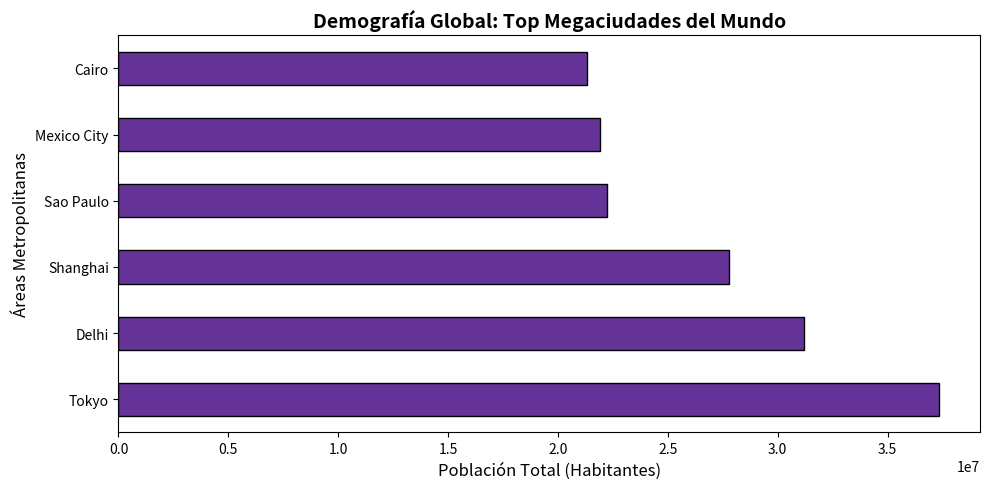

This figure's Python source:
import pandas as pd
import matplotlib.pyplot as plt

print("\n=== 5. VISUALIZACIÓN DE DATOS CON MATPLOTLIB ===")

# Creación de una Serie demográfica estructurada
poblacion_megaciudades = pd.Series({
    'Tokyo': 37339804,
    'Delhi': 31181376,
    'Shanghai': 27795702,
    'Sao Paulo': 22237472,
    'Mexico City': 21918936,
    'Cairo': 21322750
})

# 1. Configurar las dimensiones del lienzo en pulgadas
plt.figure(figsize=(10, 5))

# 2. Generar el gráfico de barras horizontal utilizando el método integrado de Pandas
poblacion_megaciudades.plot(kind='barh', color='rebeccapurple', edgecolor='black')

# 3. Incorporar metadatos y etiquetas institucionales al gráfico
plt.title('Demografía Global: Top Megaciudades del Mundo', fontsize=14, fontweight='bold')
plt.xlabel('Población Total (Habitantes)', fontsize=12)
plt.ylabel('Áreas Metropolitanas', fontsize=12)

# 4. Ajustar diseño y renderizar la interfaz gráfica en pantalla
plt.tight_layout()
print("Renderizando ventana gráfica interactiva...")
#plt.show()
# En lugar de plt.show()
plt.savefig('poblacion_megaciudades.png', dpi=300, bbox_inches='tight')
print("Gráfico guardado exitosamente como 'poblacion_megaciudades.png'.")
